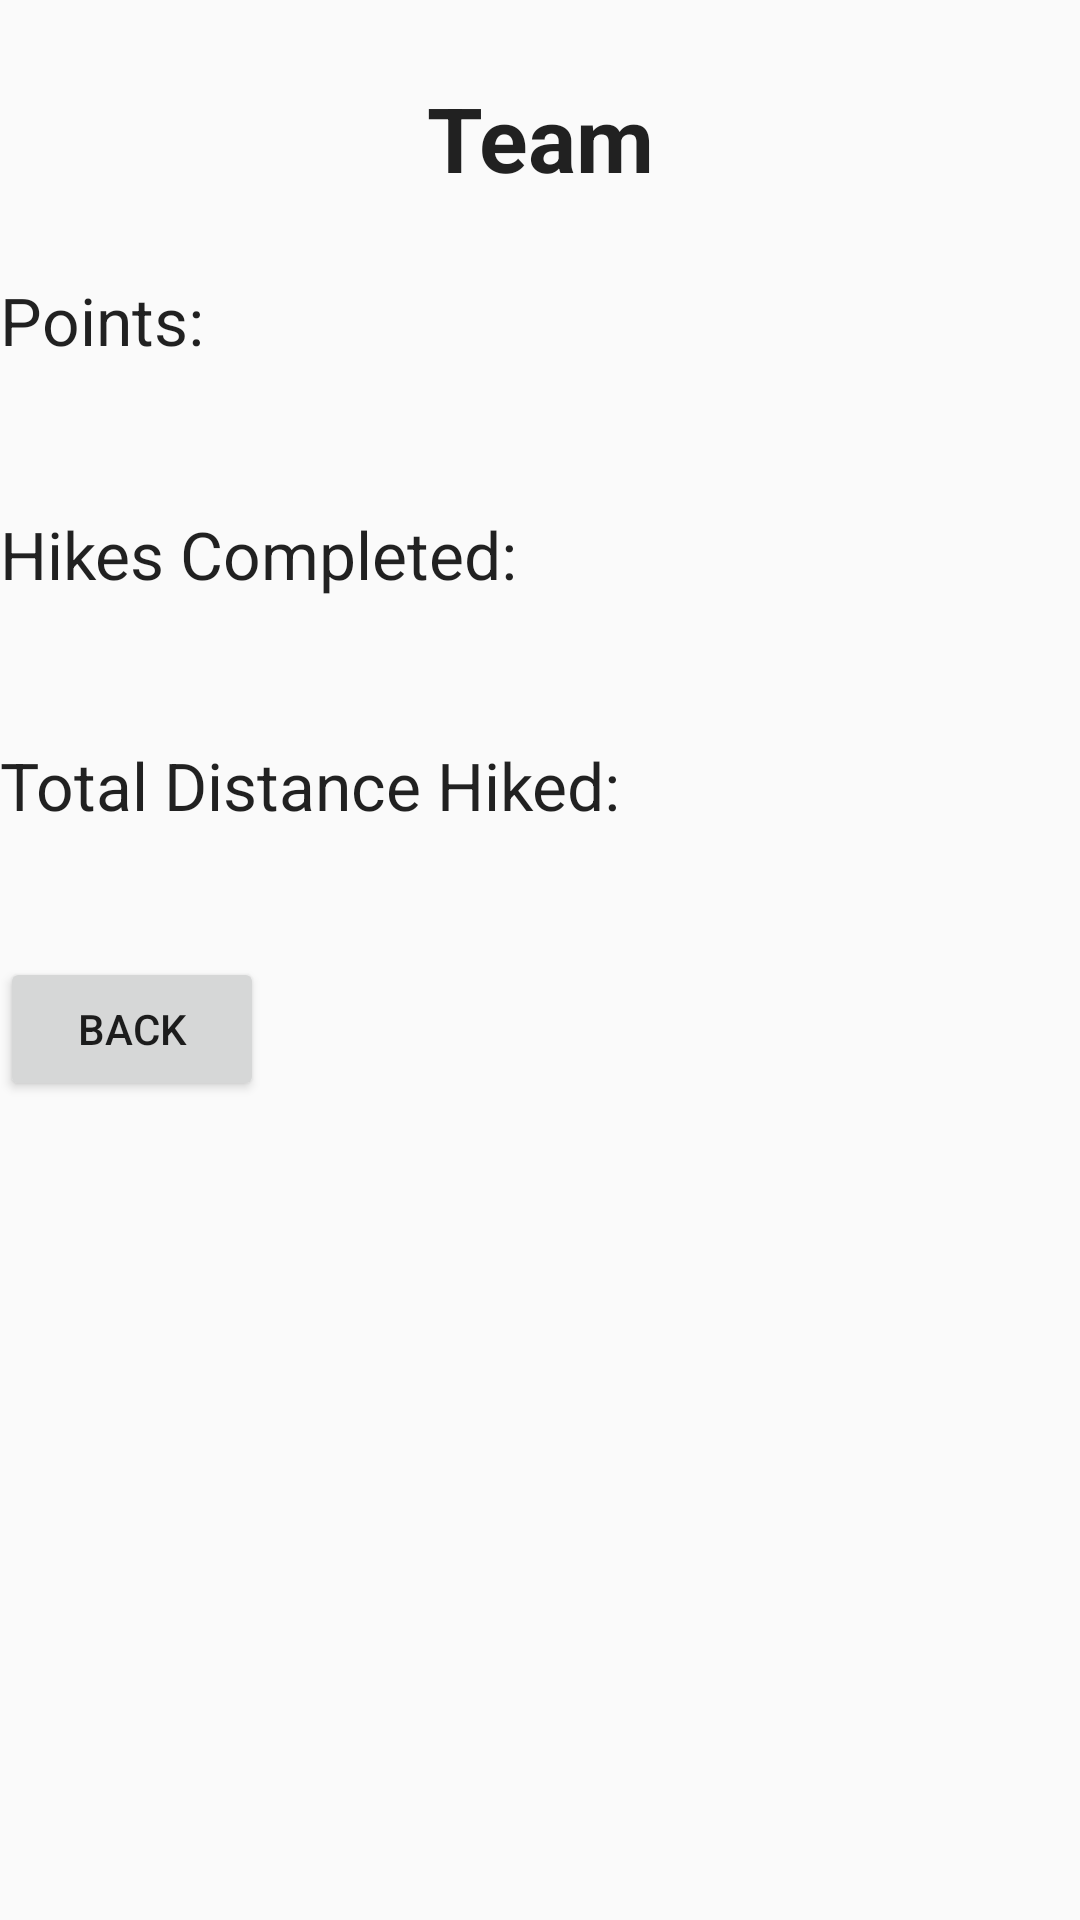

Here is an Android app screen rendered from its layout file. Give the layout XML and the strings, colors and styles it references.
<!-- AndroidManifest.xml: application theme AppTheme -->
<!-- res/layout/stats.xml -->
<?xml version="1.0" encoding="utf-8"?>
<LinearLayout xmlns:android="http://schemas.android.com/apk/res/android"
    android:orientation="vertical" android:layout_width="match_parent"
    android:layout_height="match_parent"
    android:weightSum="1"
    android:baselineAligned="false">

    <TextView

        android:layout_width="match_parent"
        android:layout_height="92dp"
        android:textAppearance="?android:attr/textAppearanceLarge"
        android:gravity="center"
        android:text="Team"
        android:id="@+id/teamname"
        android:textSize="30dp"
        android:textStyle="bold"/>

    <TextView
        android:text="Points: "
        android:layout_width="match_parent"
        android:layout_height="78dp"
        android:id="@+id/points"
        android:textAppearance="?android:attr/textAppearanceLarge"/>

    <TextView
        android:text="Hikes Completed: "
        android:layout_width="match_parent"
        android:layout_height="77dp"
        android:id="@+id/hikescompleted"
        android:textAppearance="?android:attr/textAppearanceLarge"/>

    <TextView
        android:text="Total Distance Hiked: "
        android:layout_width="match_parent"
        android:layout_height="72dp"
        android:id="@+id/distance"
        android:textAppearance="?android:attr/textAppearanceLarge"/>

    <Button
        android:text="Back"
        android:layout_width="wrap_content"
        android:layout_height="wrap_content"
        android:gravity="center"
        android:id="@+id/back" />

</LinearLayout>
<!-- resources referenced by this layout -->
<resources>
  <style name="AppTheme" parent="Theme.AppCompat.Light.DarkActionBar">
          
          <item name="colorPrimary">@color/colorPrimary</item>
          <item name="colorPrimaryDark">@color/colorPrimaryDark</item>
          <item name="colorAccent">@color/colorAccent</item>
      </style>
  <color name="colorPrimary">#3F51B5</color>
  <color name="colorPrimaryDark">#303F9F</color>
  <color name="colorAccent">#FF4081</color>
</resources>
